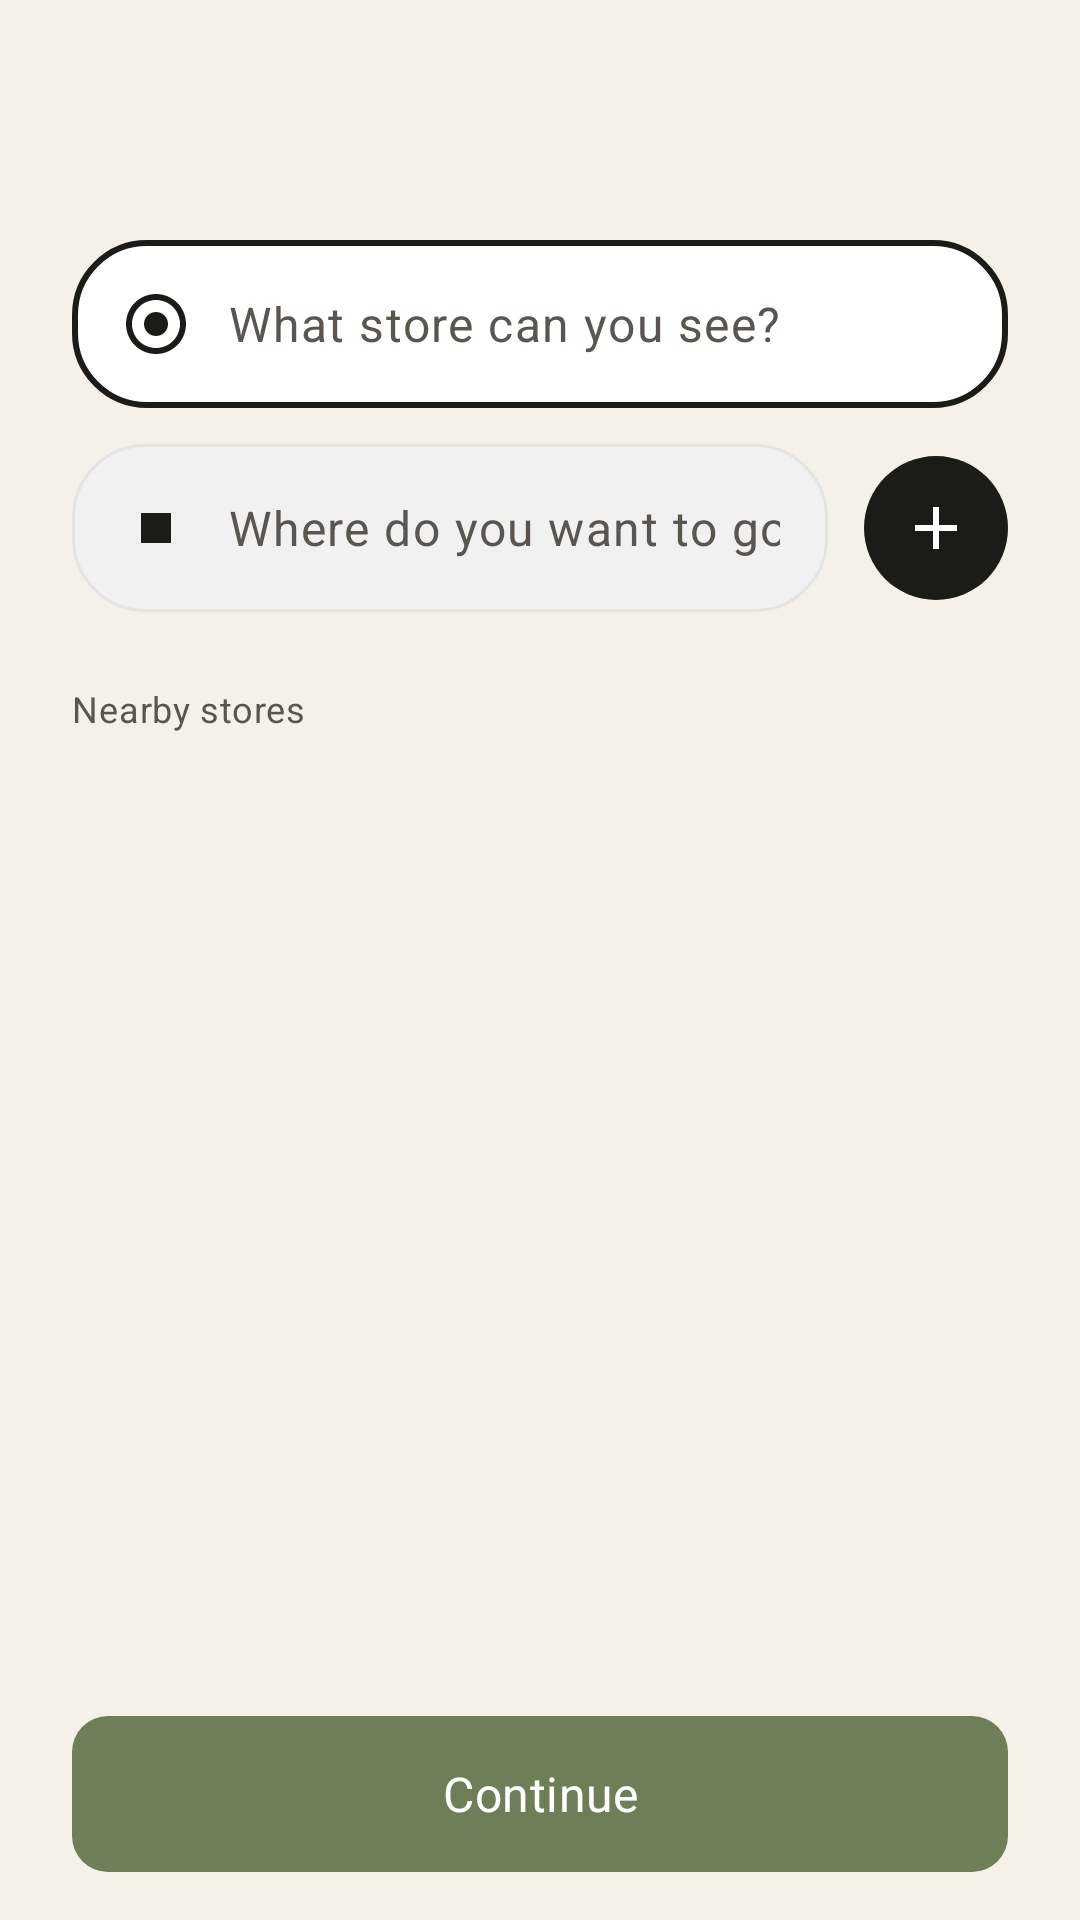

Write the Android layout XML for this screen, with the resource values it uses.
<!-- AndroidManifest.xml: application theme Theme.MallNav -->
<!-- res/layout/fragment_route_search.xml -->
<?xml version="1.0" encoding="utf-8"?>
<androidx.constraintlayout.widget.ConstraintLayout xmlns:android="http://schemas.android.com/apk/res/android"
    xmlns:app="http://schemas.android.com/apk/res-auto"
    xmlns:tools="http://schemas.android.com/tools"
    android:layout_width="match_parent"
    android:layout_height="match_parent"
    android:background="@color/background"
    android:paddingStart="@dimen/screen_padding_horizontal"
    android:paddingTop="@dimen/screen_padding_vertical"
    android:paddingEnd="@dimen/screen_padding_horizontal">

    <ImageButton
        android:id="@+id/btn_back"
        android:layout_width="@dimen/icon_button_size"
        android:layout_height="@dimen/icon_button_size"
        android:background="?attr/selectableItemBackgroundBorderless"
        android:contentDescription="@string/cd_back"
        android:src="@drawable/ic_arrow_back"
        app:layout_constraintStart_toStartOf="parent"
        app:layout_constraintTop_toTopOf="parent" />

    <LinearLayout
        android:id="@+id/pickup_field"
        android:layout_width="0dp"
        android:layout_height="@dimen/location_field_height"
        android:layout_marginTop="@dimen/space_md"
        android:background="@drawable/bg_location_field_active"
        android:gravity="center_vertical"
        android:orientation="horizontal"
        android:paddingStart="@dimen/space_md"
        android:paddingEnd="@dimen/space_md"
        app:layout_constraintEnd_toEndOf="parent"
        app:layout_constraintStart_toStartOf="parent"
        app:layout_constraintTop_toBottomOf="@id/btn_back">

        <ImageView
            android:id="@+id/iv_pickup"
            android:layout_width="@dimen/icon_size"
            android:layout_height="@dimen/icon_size"
            android:contentDescription="@null"
            android:importantForAccessibility="no"
            android:src="@drawable/ic_trip_origin" />

        <EditText
            android:id="@+id/et_pickup"
            style="@style/Widget.MallTracker.SearchField"
            android:layout_width="0dp"
            android:layout_height="match_parent"
            android:layout_marginStart="@dimen/space_sm"
            android:layout_weight="1"
            android:contentDescription="@string/cd_pickup_store"
            android:hint="@string/hint_pickup_store"
            android:imeOptions="actionNext" />
    </LinearLayout>

    <LinearLayout
        android:id="@+id/dropoff_field"
        android:layout_width="0dp"
        android:layout_height="@dimen/location_field_height"
        android:layout_marginTop="@dimen/space_sm"
        android:layout_marginEnd="@dimen/space_sm"
        android:background="@drawable/bg_location_field_inactive"
        android:gravity="center_vertical"
        android:orientation="horizontal"
        android:paddingStart="@dimen/space_md"
        android:paddingEnd="@dimen/space_md"
        app:layout_constraintEnd_toStartOf="@id/btn_add_stop"
        app:layout_constraintStart_toStartOf="parent"
        app:layout_constraintTop_toBottomOf="@id/pickup_field">

        <ImageView
            android:id="@+id/iv_dropoff"
            android:layout_width="@dimen/icon_size"
            android:layout_height="@dimen/icon_size"
            android:contentDescription="@null"
            android:importantForAccessibility="no"
            android:src="@drawable/ic_trip_dest" />

        <EditText
            android:id="@+id/et_dropoff"
            style="@style/Widget.MallTracker.SearchField"
            android:layout_width="0dp"
            android:layout_height="match_parent"
            android:layout_marginStart="@dimen/space_sm"
            android:layout_weight="1"
            android:contentDescription="@string/cd_dropoff_store"
            android:hint="@string/hint_dropoff_store"
            android:imeOptions="actionSearch" />
    </LinearLayout>

    <ImageButton
        android:id="@+id/btn_add_stop"
        android:layout_width="@dimen/location_plus_size"
        android:layout_height="@dimen/location_plus_size"
        android:background="@drawable/bg_location_plus"
        android:contentDescription="@string/cd_add_stop"
        android:src="@drawable/ic_add_on_dark"
        app:layout_constraintBottom_toBottomOf="@id/dropoff_field"
        app:layout_constraintEnd_toEndOf="parent"
        app:layout_constraintTop_toTopOf="@id/dropoff_field" />

    <LinearLayout
        android:id="@+id/stop_field"
        android:layout_width="0dp"
        android:layout_height="@dimen/location_field_height"
        android:layout_marginTop="@dimen/space_sm"
        android:background="@drawable/bg_location_field_inactive"
        android:gravity="center_vertical"
        android:orientation="horizontal"
        android:paddingStart="@dimen/space_md"
        android:paddingEnd="@dimen/space_md"
        android:visibility="gone"
        app:layout_constraintEnd_toEndOf="parent"
        app:layout_constraintStart_toStartOf="parent"
        app:layout_constraintTop_toBottomOf="@id/dropoff_field"
        tools:visibility="visible">

        <ImageView
            android:layout_width="@dimen/icon_size"
            android:layout_height="@dimen/icon_size"
            android:contentDescription="@null"
            android:importantForAccessibility="no"
            android:src="@drawable/ic_trip_dest" />

        <EditText
            android:id="@+id/et_stop"
            style="@style/Widget.MallTracker.SearchField"
            android:layout_width="0dp"
            android:layout_height="match_parent"
            android:layout_marginStart="@dimen/space_sm"
            android:layout_weight="1"
            android:hint="@string/hint_add_stop"
            android:imeOptions="actionSearch" />
    </LinearLayout>

    <TextView
        android:id="@+id/tv_section"
        android:layout_width="0dp"
        android:layout_height="wrap_content"
        android:layout_marginTop="@dimen/space_lg"
        android:text="@string/label_nearby_stores"
        android:textAppearance="@style/TextAppearance.MallTracker.Caption"
        app:layout_constraintEnd_toEndOf="parent"
        app:layout_constraintStart_toStartOf="parent"
        app:layout_constraintTop_toBottomOf="@id/stop_field" />

    <androidx.recyclerview.widget.RecyclerView
        android:id="@+id/rv_stores"
        android:layout_width="0dp"
        android:layout_height="0dp"
        android:layout_marginTop="@dimen/space_sm"
        android:clipToPadding="false"
        android:paddingBottom="@dimen/space_lg"
        app:layoutManager="androidx.recyclerview.widget.LinearLayoutManager"
        app:layout_constraintBottom_toTopOf="@id/btn_continue"
        app:layout_constraintEnd_toEndOf="parent"
        app:layout_constraintStart_toStartOf="parent"
        app:layout_constraintTop_toBottomOf="@id/tv_section"
        tools:listitem="@layout/item_store_card" />

    <TextView
        android:id="@+id/tv_empty"
        android:layout_width="0dp"
        android:layout_height="wrap_content"
        android:gravity="center"
        android:textAppearance="@style/TextAppearance.MallTracker.SecondaryBody"
        android:visibility="gone"
        app:layout_constraintBottom_toBottomOf="@id/rv_stores"
        app:layout_constraintEnd_toEndOf="parent"
        app:layout_constraintStart_toStartOf="parent"
        app:layout_constraintTop_toTopOf="@id/rv_stores" />

    <com.google.android.material.button.MaterialButton
        android:id="@+id/btn_continue"
        style="@style/Widget.MallTracker.Button.Prominent"
        android:layout_width="0dp"
        android:layout_height="wrap_content"
        android:layout_marginTop="@dimen/space_sm"
        android:layout_marginBottom="@dimen/space_md"
        android:enabled="false"
        android:text="@string/action_continue"
        app:layout_constraintBottom_toBottomOf="parent"
        app:layout_constraintEnd_toEndOf="parent"
        app:layout_constraintStart_toStartOf="parent" />
</androidx.constraintlayout.widget.ConstraintLayout>
<!-- res/layout/item_store_card.xml (included above) -->
<?xml version="1.0" encoding="utf-8"?>
<com.google.android.material.card.MaterialCardView xmlns:android="http://schemas.android.com/apk/res/android"
    xmlns:app="http://schemas.android.com/apk/res-auto"
    xmlns:tools="http://schemas.android.com/tools"
    android:id="@+id/card_store"
    style="@style/Widget.MallTracker.Card"
    android:layout_width="match_parent"
    android:layout_height="wrap_content"
    android:clickable="true"
    android:contentDescription="@string/cd_store_card"
    android:focusable="true"
    android:minHeight="@dimen/store_card_min_height">

    <androidx.constraintlayout.widget.ConstraintLayout
        android:layout_width="match_parent"
        android:layout_height="wrap_content"
        android:minHeight="@dimen/store_card_min_height"
        android:padding="@dimen/space_md">

        <View
            android:id="@+id/category_dot"
            android:layout_width="10dp"
            android:layout_height="10dp"
            android:background="@drawable/bg_circle_secondary"
            app:layout_constraintBottom_toBottomOf="@id/tv_store_name"
            app:layout_constraintStart_toStartOf="parent"
            app:layout_constraintTop_toTopOf="@id/tv_store_name" />

        <TextView
            android:id="@+id/tv_store_name"
            android:layout_width="0dp"
            android:layout_height="wrap_content"
            android:layout_marginStart="@dimen/space_sm"
            android:layout_marginEnd="@dimen/space_xs"
            android:textAppearance="@style/TextAppearance.MallTracker.SectionHeading"
            app:layout_constraintBottom_toTopOf="@id/tv_store_category"
            app:layout_constraintEnd_toStartOf="@id/tv_store_floor"
            app:layout_constraintStart_toEndOf="@id/category_dot"
            app:layout_constraintTop_toTopOf="parent"
            app:layout_constraintVertical_chainStyle="packed"
            tools:text="Nike" />

        <TextView
            android:id="@+id/tv_store_category"
            android:layout_width="0dp"
            android:layout_height="wrap_content"
            android:layout_marginTop="@dimen/space_xxs"
            android:textAppearance="@style/TextAppearance.MallTracker.SecondaryBody"
            app:layout_constraintBottom_toBottomOf="parent"
            app:layout_constraintEnd_toEndOf="@id/tv_store_name"
            app:layout_constraintStart_toStartOf="@id/tv_store_name"
            app:layout_constraintTop_toBottomOf="@id/tv_store_name"
            tools:text="Fashion" />

        <TextView
            android:id="@+id/tv_store_floor"
            android:layout_width="wrap_content"
            android:layout_height="wrap_content"
            android:layout_marginEnd="@dimen/space_xs"
            android:textAppearance="@style/TextAppearance.MallTracker.Caption"
            app:layout_constraintBottom_toBottomOf="parent"
            app:layout_constraintEnd_toStartOf="@id/iv_chevron"
            app:layout_constraintTop_toTopOf="parent"
            tools:text="Level 2" />

        <ImageView
            android:id="@+id/iv_chevron"
            android:layout_width="@dimen/icon_size"
            android:layout_height="@dimen/icon_size"
            android:contentDescription="@string/cd_chevron"
            android:src="@drawable/ic_chevron_right"
            app:layout_constraintBottom_toBottomOf="parent"
            app:layout_constraintEnd_toEndOf="parent"
            app:layout_constraintTop_toTopOf="parent" />
    </androidx.constraintlayout.widget.ConstraintLayout>
</com.google.android.material.card.MaterialCardView>
<!-- resources referenced by this layout -->
<resources>
  <color name="background">@color/cream</color>
  <dimen name="icon_button_size">48dp</dimen>
  <dimen name="icon_size">24dp</dimen>
  <dimen name="location_field_height">56dp</dimen>
  <dimen name="location_plus_size">48dp</dimen>
  <dimen name="screen_padding_horizontal">24dp</dimen>
  <dimen name="screen_padding_vertical">16dp</dimen>
  <dimen name="space_lg">24dp</dimen>
  <dimen name="space_md">16dp</dimen>
  <dimen name="space_sm">12dp</dimen>
  <dimen name="space_xs">8dp</dimen>
  <dimen name="space_xxs">4dp</dimen>
  <dimen name="store_card_min_height">72dp</dimen>
  <string name="action_continue">Continue</string>
  <string name="cd_add_stop">Add a stop</string>
  <string name="cd_back">Go back</string>
  <string name="cd_chevron">Open</string>
  <string name="cd_dropoff_store">Destination store</string>
  <string name="cd_pickup_store">Starting store you can see</string>
  <string name="cd_store_card">Open store</string>
  <string name="hint_add_stop">Add a stop</string>
  <string name="hint_dropoff_store">Where do you want to go?</string>
  <string name="hint_pickup_store">What store can you see?</string>
  <string name="label_nearby_stores">Nearby stores</string>
  <style name="Theme.MallNav" parent="Base.Theme.MallNav" />
  <color name="cream">#F6F1E8</color>
  <color name="location_field_active_fill">@color/white</color>
  <dimen name="radius_xl">24dp</dimen>
  <dimen name="location_field_stroke">2dp</dimen>
  <color name="location_field_active_stroke">@color/charcoal</color>
  <color name="location_field_inactive_fill">#F1F1F1</color>
  <dimen name="stroke_width">1dp</dimen>
  <color name="location_field_inactive_stroke">#E4E4E4</color>
  <color name="location_plus">@color/charcoal</color>
  <color name="on_location_plus">@color/white</color>
  <dimen name="text_caption">12sp</dimen>
  <color name="text_secondary">@color/stone</color>
  <dimen name="text_secondary_body">14sp</dimen>
  <dimen name="text_section_heading">18sp</dimen>
  <color name="text_primary">@color/charcoal</color>
  <color name="secondary">@color/olive</color>
  <color name="on_secondary">@color/white</color>
  <color name="surface">#FFFCFA</color>
  <dimen name="card_elevation">0dp</dimen>
  <dimen name="radius_lg">16dp</dimen>
  <color name="outline">#DDD6C8</color>
  <dimen name="card_stroke_width">1dp</dimen>
  <color name="primary_container">#E7E2D8</color>
  <dimen name="touch_target_min">48dp</dimen>
  <color name="white">#FFFFFFFF</color>
  <color name="charcoal">#1B1B18</color>
  <color name="stone">#5A564F</color>
  <dimen name="button_height">52dp</dimen>
  <color name="primary">@color/charcoal</color>
  <color name="on_primary">@color/cream</color>
  <dimen name="radius_md">12dp</dimen>
  <color name="olive">#6E7F57</color>
  <dimen name="text_body">16sp</dimen>
  <color name="on_primary_container">@color/charcoal</color>
  <color name="secondary_container">@color/olive_container</color>
  <color name="on_secondary_container">#2F3A24</color>
  <color name="accent">@color/blush</color>
  <color name="on_accent">@color/charcoal</color>
  <color name="accent_container">@color/blush_container</color>
  <color name="on_accent_container">#4A2F2F</color>
  <color name="error">#B54A3C</color>
  <color name="on_error">@color/white</color>
  <color name="on_background">@color/charcoal</color>
  <color name="on_surface">@color/charcoal</color>
  <color name="surface_variant">@color/cream_deep</color>
  <color name="on_surface_variant">@color/stone</color>
  <color name="outline_variant">#E8E2D6</color>
  <dimen name="text_button">16sp</dimen>
  <color name="olive_container">#E4EBD9</color>
  <color name="blush">#D4A8A8</color>
  <color name="blush_container">#F3E6E6</color>
  <color name="cream_deep">#EBE4D6</color>
  <dimen name="text_large_heading">32sp</dimen>
  <dimen name="text_screen_heading">24sp</dimen>
  <dimen name="radius_full">100dp</dimen>
  <dimen name="chip_height">40dp</dimen>
</resources>
